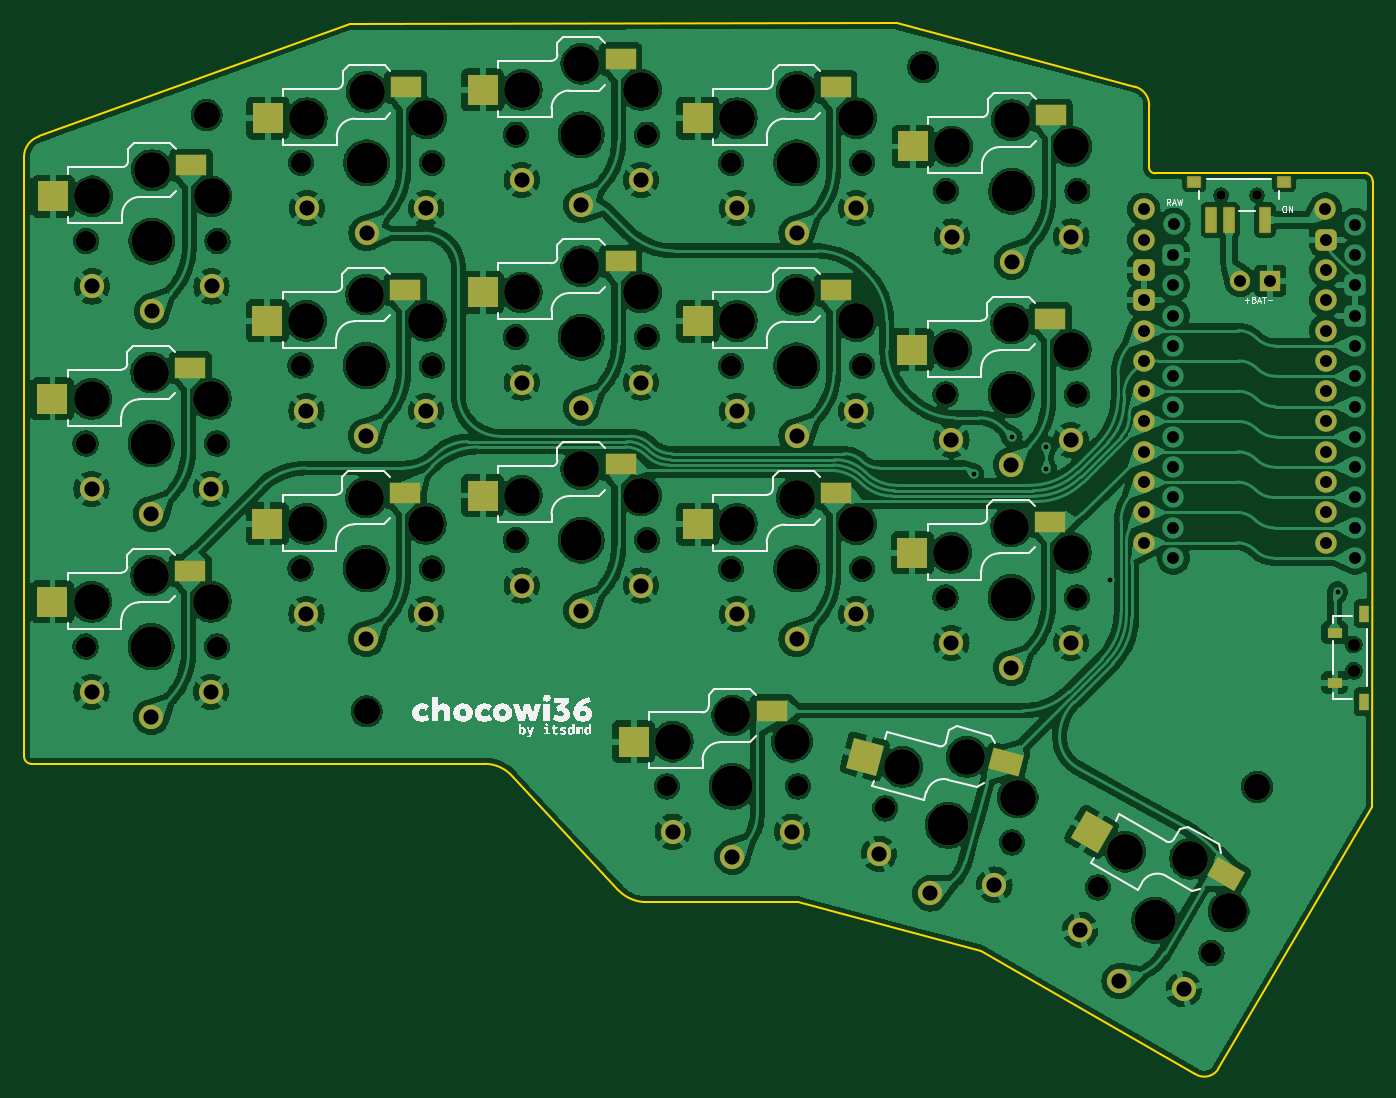
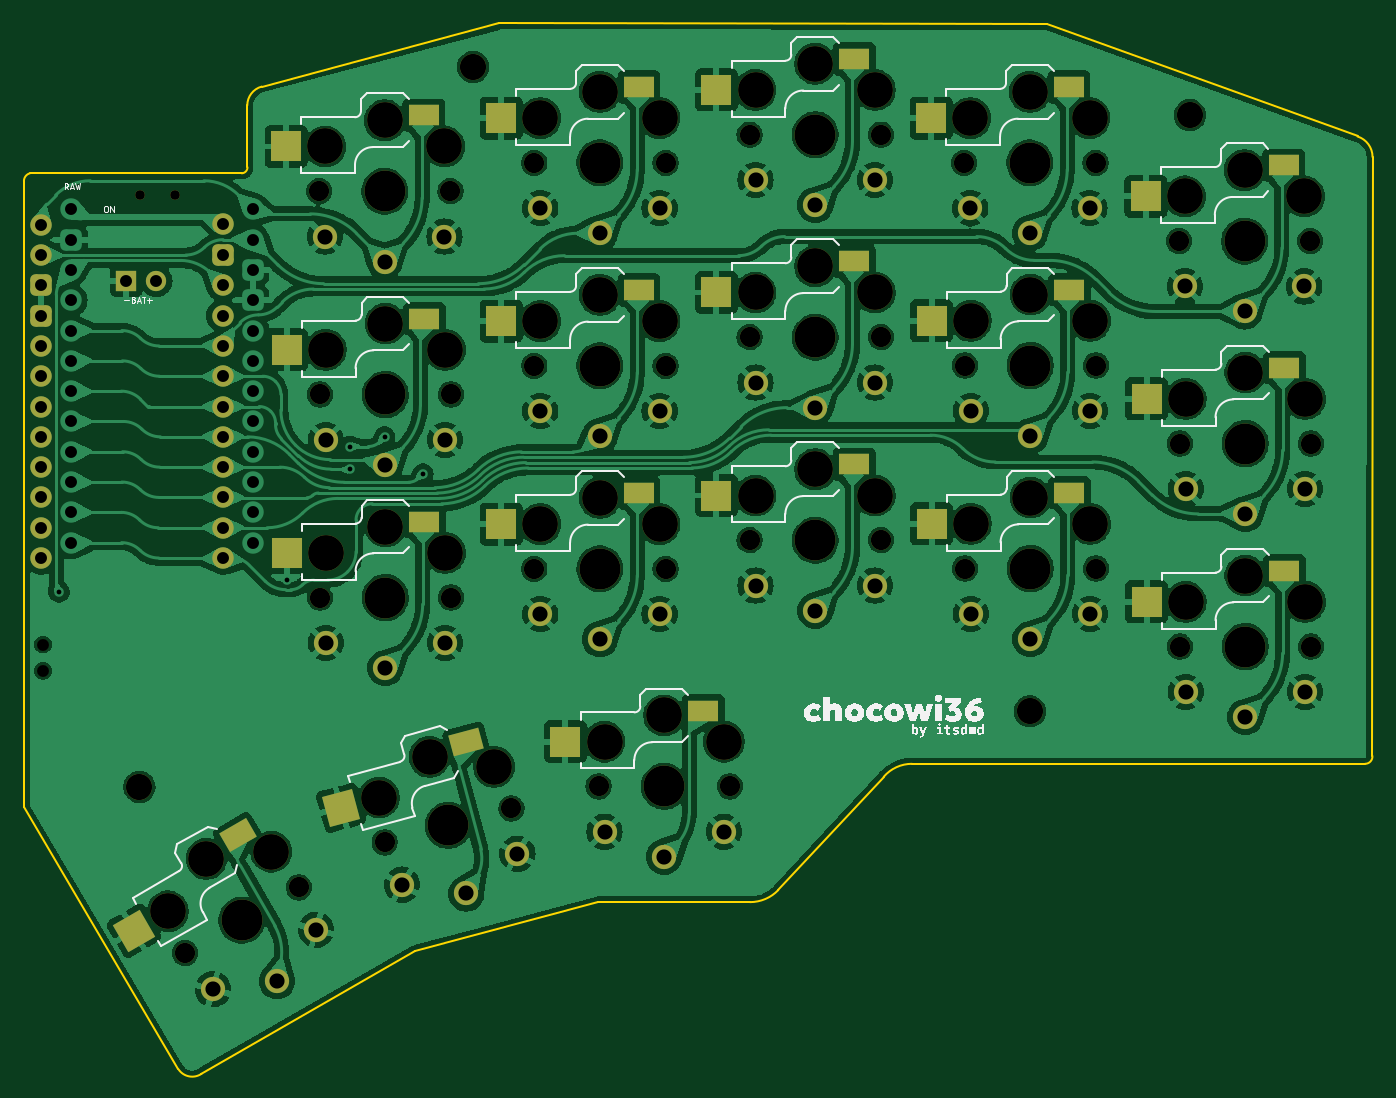
Circuit board: 11 layer files. Board 113.1 x 88.1 mm.
- bottom_copper: chocowi36-rounded-B_Cu.gbr (474351 bytes)
- bottom_mask: chocowi36-rounded-B_Mask.gbr (8818 bytes)
- paste: chocowi36-rounded-B_Paste.gbr (2369 bytes)
- bottom_silk: chocowi36-rounded-B_Silkscreen.gbr (41795 bytes)
- outline: chocowi36-rounded-Edge_Cuts.gbr (1777 bytes)
- top_copper: chocowi36-rounded-F_Cu.gbr (488358 bytes)
- top_mask: chocowi36-rounded-F_Mask.gbr (9413 bytes)
- paste: chocowi36-rounded-F_Paste.gbr (2771 bytes)
- top_silk: chocowi36-rounded-F_Silkscreen.gbr (42481 bytes)
- drill: chocowi36-rounded-NPTH.drl (2462 bytes)
- drill: chocowi36-rounded-PTH.drl (2096 bytes)

=== bottom_copper: chocowi36-rounded-B_Cu.gbr (474351 bytes, source omitted) ===
=== bottom_mask: chocowi36-rounded-B_Mask.gbr (8818 bytes, source omitted) ===
=== paste: chocowi36-rounded-B_Paste.gbr ===
%TF.GenerationSoftware,KiCad,Pcbnew,8.0.4*%
%TF.CreationDate,2024-09-02T19:06:30+07:00*%
%TF.ProjectId,chocowi36-rounded,63686f63-6f77-4693-9336-2d726f756e64,rev?*%
%TF.SameCoordinates,Original*%
%TF.FileFunction,Paste,Bot*%
%TF.FilePolarity,Positive*%
%FSLAX46Y46*%
G04 Gerber Fmt 4.6, Leading zero omitted, Abs format (unit mm)*
G04 Created by KiCad (PCBNEW 8.0.4) date 2024-09-02 19:06:30*
%MOMM*%
%LPD*%
G01*
G04 APERTURE LIST*
G04 Aperture macros list*
%AMRotRect*
0 Rectangle, with rotation*
0 The origin of the aperture is its center*
0 $1 length*
0 $2 width*
0 $3 Rotation angle, in degrees counterclockwise*
0 Add horizontal line*
21,1,$1,$2,0,0,$3*%
G04 Aperture macros list end*
%ADD10R,2.600000X1.800000*%
%ADD11R,2.600000X2.600000*%
%ADD12RotRect,2.600000X1.800000X345.000000*%
%ADD13RotRect,2.600000X2.600000X345.000000*%
%ADD14RotRect,2.600000X1.800000X330.000000*%
%ADD15RotRect,2.600000X2.600000X330.000000*%
G04 APERTURE END LIST*
D10*
%TO.C,SW2*%
X82635000Y-59230000D03*
D11*
X94185000Y-61830000D03*
%TD*%
D10*
%TO.C,SW3*%
X100635000Y-52670000D03*
D11*
X112185000Y-55270000D03*
%TD*%
D10*
%TO.C,SW4*%
X118635000Y-50310000D03*
D11*
X130185000Y-52910000D03*
%TD*%
D10*
%TO.C,SW5*%
X136679000Y-52670000D03*
D11*
X148229000Y-55270000D03*
%TD*%
D10*
%TO.C,SW6*%
X154713000Y-55050000D03*
D11*
X166263000Y-57650000D03*
%TD*%
D10*
%TO.C,SW8*%
X82577000Y-76200000D03*
D11*
X94127000Y-78800000D03*
%TD*%
D10*
%TO.C,SW9*%
X100595000Y-69660000D03*
D11*
X112145000Y-72260000D03*
%TD*%
D10*
%TO.C,SW10*%
X118635000Y-67290000D03*
D11*
X130185000Y-69890000D03*
%TD*%
D10*
%TO.C,SW11*%
X136679000Y-69682000D03*
D11*
X148229000Y-72282000D03*
%TD*%
D10*
%TO.C,SW12*%
X154665000Y-72090000D03*
D11*
X166215000Y-74690000D03*
%TD*%
D10*
%TO.C,SW14*%
X82577000Y-93218000D03*
D11*
X94127000Y-95818000D03*
%TD*%
D10*
%TO.C,SW15*%
X100595000Y-86678000D03*
D11*
X112145000Y-89278000D03*
%TD*%
D10*
%TO.C,SW16*%
X118635000Y-84308000D03*
D11*
X130185000Y-86908000D03*
%TD*%
D10*
%TO.C,SW17*%
X136679000Y-86700000D03*
D11*
X148229000Y-89300000D03*
%TD*%
D10*
%TO.C,SW18*%
X154665000Y-89108000D03*
D11*
X166215000Y-91708000D03*
%TD*%
D12*
%TO.C,SW20*%
X151167126Y-107579777D03*
D13*
X161650640Y-113080544D03*
%TD*%
D14*
%TO.C,SW21*%
X170308767Y-115373689D03*
D15*
X179011360Y-123400356D03*
%TD*%
D10*
%TO.C,SW19*%
X131295000Y-104940000D03*
D11*
X142845000Y-107540000D03*
%TD*%
M02*

=== bottom_silk: chocowi36-rounded-B_Silkscreen.gbr (41795 bytes, source omitted) ===
=== outline: chocowi36-rounded-Edge_Cuts.gbr ===
%TF.GenerationSoftware,KiCad,Pcbnew,8.0.4*%
%TF.CreationDate,2024-09-02T19:06:31+07:00*%
%TF.ProjectId,chocowi36-rounded,63686f63-6f77-4693-9336-2d726f756e64,rev?*%
%TF.SameCoordinates,Original*%
%TF.FileFunction,Profile,NP*%
%FSLAX46Y46*%
G04 Gerber Fmt 4.6, Leading zero omitted, Abs format (unit mm)*
G04 Created by KiCad (PCBNEW 8.0.4) date 2024-09-02 19:06:31*
%MOMM*%
%LPD*%
G01*
G04 APERTURE LIST*
%TA.AperFunction,Profile*%
%ADD10C,0.150000*%
%TD*%
G04 APERTURE END LIST*
D10*
X140110000Y-120990000D02*
X155450000Y-125100000D01*
X168310000Y-52630001D02*
G75*
G02*
X169517467Y-54210000I-430000J-1579999D01*
G01*
X76447128Y-56810904D02*
X102480000Y-47360000D01*
X113800000Y-109400000D02*
G75*
G02*
X116158239Y-110480145I0J-3114400D01*
G01*
X116158248Y-110480137D02*
X125010001Y-119989999D01*
X188240000Y-60551553D02*
X188224480Y-113047980D01*
X127370000Y-120994522D02*
X140110000Y-120990000D01*
X75187224Y-58530000D02*
G75*
G02*
X76447128Y-56810904I1802776J0D01*
G01*
X155450000Y-125100000D02*
X173389826Y-135406790D01*
X75807553Y-109400000D02*
G75*
G02*
X75199975Y-108745551I47J609300D01*
G01*
X187740000Y-59898708D02*
X169979643Y-59898708D01*
X187740000Y-59898708D02*
G75*
G02*
X188239931Y-60551553I-176100J-652692D01*
G01*
X75187224Y-58530000D02*
X75200000Y-108745553D01*
X127370000Y-120994522D02*
G75*
G02*
X125010001Y-119989999I0J3274522D01*
G01*
X175285188Y-135009859D02*
X188224480Y-113047980D01*
X169979643Y-59898708D02*
G75*
G02*
X169500976Y-59390020I20357J498708D01*
G01*
X175285188Y-135009859D02*
G75*
G02*
X173357218Y-135389287I-1152988J770659D01*
G01*
X168310000Y-52630001D02*
X148400000Y-47340000D01*
X169500977Y-59390020D02*
X169517467Y-54210000D01*
X102480000Y-47360000D02*
X148400000Y-47340000D01*
X113800000Y-109400000D02*
X75807553Y-109400000D01*
M02*

=== top_copper: chocowi36-rounded-F_Cu.gbr (488358 bytes, source omitted) ===
=== top_mask: chocowi36-rounded-F_Mask.gbr (9413 bytes, source omitted) ===
=== paste: chocowi36-rounded-F_Paste.gbr ===
%TF.GenerationSoftware,KiCad,Pcbnew,8.0.4*%
%TF.CreationDate,2024-09-02T19:06:30+07:00*%
%TF.ProjectId,chocowi36-rounded,63686f63-6f77-4693-9336-2d726f756e64,rev?*%
%TF.SameCoordinates,Original*%
%TF.FileFunction,Paste,Top*%
%TF.FilePolarity,Positive*%
%FSLAX46Y46*%
G04 Gerber Fmt 4.6, Leading zero omitted, Abs format (unit mm)*
G04 Created by KiCad (PCBNEW 8.0.4) date 2024-09-02 19:06:30*
%MOMM*%
%LPD*%
G01*
G04 APERTURE LIST*
G04 Aperture macros list*
%AMRotRect*
0 Rectangle, with rotation*
0 The origin of the aperture is its center*
0 $1 length*
0 $2 width*
0 $3 Rotation angle, in degrees counterclockwise*
0 Add horizontal line*
21,1,$1,$2,0,0,$3*%
G04 Aperture macros list end*
%ADD10R,0.800000X2.000000*%
%ADD11R,1.000000X0.800000*%
%ADD12R,2.625000X1.800000*%
%ADD13R,2.600000X2.600000*%
%ADD14RotRect,2.625000X1.800000X345.000000*%
%ADD15RotRect,2.600000X2.600000X345.000000*%
%ADD16RotRect,2.625000X1.800000X330.000000*%
%ADD17RotRect,2.600000X2.600000X330.000000*%
%ADD18R,1.270000X0.900000*%
%ADD19R,0.800000X1.450000*%
G04 APERTURE END LIST*
D10*
%TO.C,SW_POWER1*%
X174727000Y-63825001D03*
X179227000Y-63825001D03*
X176227000Y-63825001D03*
D11*
X180800000Y-60600000D03*
X173300000Y-60600000D03*
%TD*%
D12*
%TO.C,SW2*%
X89197500Y-59230000D03*
D13*
X77635000Y-61830000D03*
%TD*%
D12*
%TO.C,SW3*%
X107197500Y-52670000D03*
D13*
X95635000Y-55270000D03*
%TD*%
D12*
%TO.C,SW4*%
X125197500Y-50310000D03*
D13*
X113635000Y-52910000D03*
%TD*%
D12*
%TO.C,SW5*%
X143241500Y-52670000D03*
D13*
X131679000Y-55270000D03*
%TD*%
D12*
%TO.C,SW6*%
X161275500Y-55050000D03*
D13*
X149713000Y-57650000D03*
%TD*%
D12*
%TO.C,SW8*%
X89139500Y-76200000D03*
D13*
X77577000Y-78800000D03*
%TD*%
D12*
%TO.C,SW9*%
X107157500Y-69660000D03*
D13*
X95595000Y-72260000D03*
%TD*%
D12*
%TO.C,SW10*%
X125197500Y-67290000D03*
D13*
X113635000Y-69890000D03*
%TD*%
D12*
%TO.C,SW11*%
X143241500Y-69682000D03*
D13*
X131679000Y-72282000D03*
%TD*%
D12*
%TO.C,SW12*%
X161227500Y-72090000D03*
D13*
X149665000Y-74690000D03*
%TD*%
D12*
%TO.C,SW14*%
X89139500Y-93218000D03*
D13*
X77577000Y-95818000D03*
%TD*%
D12*
%TO.C,SW15*%
X107157500Y-86678000D03*
D13*
X95595000Y-89278000D03*
%TD*%
D12*
%TO.C,SW16*%
X125197500Y-84308000D03*
D13*
X113635000Y-86908000D03*
%TD*%
D12*
%TO.C,SW17*%
X143241500Y-86700000D03*
D13*
X131679000Y-89300000D03*
%TD*%
D12*
%TO.C,SW18*%
X161227500Y-89107999D03*
D13*
X149665000Y-91708000D03*
%TD*%
D14*
%TO.C,SW20*%
X157506014Y-109278277D03*
D15*
X145664567Y-108797089D03*
%TD*%
D16*
%TO.C,SW21*%
X175992059Y-118654940D03*
D17*
X164678640Y-115125356D03*
%TD*%
D12*
%TO.C,SW19*%
X137857500Y-104939999D03*
D13*
X126295000Y-107540000D03*
%TD*%
D18*
%TO.C,SW_RST1*%
X185050000Y-102600000D03*
X185050000Y-98400000D03*
D19*
X187550000Y-104200001D03*
X187550000Y-96799999D03*
%TD*%
M02*

=== top_silk: chocowi36-rounded-F_Silkscreen.gbr (42481 bytes, source omitted) ===
=== drill: chocowi36-rounded-NPTH.drl ===
M48
; DRILL file {KiCad 8.0.4} date 2024-09-02T19:06:32+0700
; FORMAT={-:-/ absolute / metric / decimal}
; #@! TF.CreationDate,2024-09-02T19:06:32+07:00
; #@! TF.GenerationSoftware,Kicad,Pcbnew,8.0.4
; #@! TF.FileFunction,NonPlated,1,2,NPTH
FMAT,2
METRIC
; #@! TA.AperFunction,NonPlated,NPTH,ComponentDrill
T1C0.800
; #@! TA.AperFunction,NonPlated,NPTH,ComponentDrill
T2C1.000
; #@! TA.AperFunction,NonPlated,NPTH,ComponentDrill
T3C1.702
; #@! TA.AperFunction,NonPlated,NPTH,ComponentDrill
T4C2.200
; #@! TA.AperFunction,NonPlated,NPTH,ComponentDrill
T5C3.000
; #@! TA.AperFunction,NonPlated,NPTH,ComponentDrill
T6C3.429
%
G90
G05
T1
X175.55Y-61.725
X178.55Y-61.725
T2
X186.65Y-99.4
X186.65Y-101.6
T3
X80.352Y-82.55
X80.352Y-99.568
X80.41Y-65.58
X91.352Y-82.55
X91.352Y-99.568
X91.41Y-65.58
X98.37Y-76.01
X98.37Y-93.028
X98.41Y-59.02
X109.37Y-76.01
X109.37Y-93.028
X109.41Y-59.02
X116.41Y-56.66
X116.41Y-73.64
X116.41Y-90.658
X127.41Y-56.66
X127.41Y-73.64
X127.41Y-90.658
X129.07Y-111.29
X134.454Y-59.02
X134.454Y-76.032
X134.454Y-93.05
X140.07Y-111.29
X145.454Y-59.02
X145.454Y-76.032
X145.454Y-93.05
X147.374Y-113.138
X152.44Y-78.44
X152.44Y-95.458
X152.488Y-61.4
X158.0Y-115.985
X163.44Y-78.44
X163.44Y-95.458
X163.488Y-61.4
X165.207Y-119.76
X174.733Y-125.26
T4
X90.5Y-55.02
X103.91Y-105.0
X150.58Y-50.97
X178.56Y-111.33
T5
X80.852Y-78.8
X80.852Y-95.818
X80.91Y-61.83
X85.852Y-76.6
X85.852Y-93.618
X85.91Y-59.63
X90.852Y-78.8
X90.852Y-95.818
X90.91Y-61.83
X98.87Y-72.26
X98.87Y-89.278
X98.91Y-55.27
X103.87Y-70.06
X103.87Y-87.078
X103.91Y-53.07
X108.87Y-72.26
X108.87Y-89.278
X108.91Y-55.27
X116.91Y-52.91
X116.91Y-69.89
X116.91Y-86.908
X121.91Y-50.71
X121.91Y-67.69
X121.91Y-84.708
X126.91Y-52.91
X126.91Y-69.89
X126.91Y-86.908
X129.57Y-107.54
X134.57Y-105.34
X134.954Y-55.27
X134.954Y-72.282
X134.954Y-89.3
X139.57Y-107.54
X139.954Y-53.07
X139.954Y-70.082
X139.954Y-87.1
X144.954Y-55.27
X144.954Y-72.282
X144.954Y-89.3
X148.828Y-109.645
X152.94Y-74.69
X152.94Y-91.708
X152.988Y-57.65
X154.227Y-108.814
X157.94Y-72.49
X157.94Y-89.508
X157.988Y-55.45
X158.487Y-112.233
X162.94Y-91.708
X162.94Y-74.69
X162.988Y-57.65
X167.515Y-116.763
X172.945Y-117.358
X176.175Y-121.763
T6
X85.852Y-82.55
X85.852Y-99.568
X85.91Y-65.58
X103.87Y-76.01
X103.87Y-93.028
X103.91Y-59.02
X121.91Y-56.66
X121.91Y-73.64
X121.91Y-90.658
X134.57Y-111.29
X139.954Y-59.02
X139.954Y-76.032
X139.954Y-93.05
X152.687Y-114.561
X157.94Y-78.44
X157.94Y-95.458
X157.988Y-61.4
X169.97Y-122.51
M30

=== drill: chocowi36-rounded-PTH.drl ===
M48
; DRILL file {KiCad 8.0.4} date 2024-09-02T19:06:32+0700
; FORMAT={-:-/ absolute / metric / decimal}
; #@! TF.CreationDate,2024-09-02T19:06:32+07:00
; #@! TF.GenerationSoftware,Kicad,Pcbnew,8.0.4
; #@! TF.FileFunction,Plated,1,2,PTH
FMAT,2
METRIC
; #@! TA.AperFunction,Plated,PTH,ViaDrill
T1C0.400
; #@! TA.AperFunction,Plated,PTH,ComponentDrill
T2C1.000
; #@! TA.AperFunction,Plated,PTH,ComponentDrill
T3C1.270
%
G90
G05
T1
X154.8Y-85.1
X158.0Y-82.0
X160.9Y-82.8
X160.9Y-84.7
X166.2Y-94.0
X185.3Y-95.0
T2
X169.06Y-62.92
X169.06Y-65.46
X169.06Y-68.0
X169.06Y-70.54
X169.06Y-73.08
X169.06Y-75.62
X169.06Y-78.16
X169.06Y-80.7
X169.06Y-83.24
X169.06Y-85.78
X169.06Y-88.32
X169.06Y-90.86
X171.55Y-66.75
X171.55Y-69.29
X171.55Y-71.83
X171.55Y-74.37
X171.55Y-76.91
X171.55Y-79.45
X171.55Y-81.99
X171.55Y-84.53
X171.55Y-87.07
X171.55Y-89.61
X171.55Y-92.15
X171.57Y-64.18
X177.13Y-68.9
X179.67Y-68.9
X184.28Y-62.89
X184.3Y-65.46
X184.3Y-68.0
X184.3Y-70.54
X184.3Y-73.08
X184.3Y-75.62
X184.3Y-78.16
X184.3Y-80.7
X184.3Y-83.24
X184.3Y-85.78
X184.3Y-88.32
X184.3Y-90.86
X186.79Y-64.21
X186.79Y-66.75
X186.79Y-69.29
X186.79Y-71.83
X186.79Y-74.37
X186.79Y-76.91
X186.79Y-79.45
X186.79Y-81.99
X186.79Y-84.53
X186.79Y-87.07
X186.79Y-89.61
X186.79Y-92.15
T3
X80.852Y-86.35
X80.852Y-103.368
X80.91Y-69.38
X85.852Y-88.45
X85.852Y-105.468
X85.91Y-71.48
X90.852Y-86.35
X90.852Y-103.368
X90.91Y-69.38
X98.87Y-79.81
X98.87Y-96.828
X98.91Y-62.82
X103.87Y-81.91
X103.87Y-98.928
X103.91Y-64.92
X108.87Y-79.81
X108.87Y-96.828
X108.91Y-62.82
X116.91Y-60.46
X116.91Y-77.44
X116.91Y-94.458
X121.91Y-62.56
X121.91Y-79.54
X121.91Y-96.558
X126.91Y-60.46
X126.91Y-77.44
X126.91Y-94.458
X129.57Y-115.09
X134.57Y-117.19
X134.954Y-62.82
X134.954Y-79.832
X134.954Y-96.85
X139.57Y-115.09
X139.954Y-64.92
X139.954Y-81.932
X139.954Y-98.95
X144.954Y-62.82
X144.954Y-79.832
X144.954Y-96.85
X146.874Y-116.937
X151.16Y-120.26
X152.94Y-82.24
X152.94Y-99.258
X152.988Y-65.2
X156.533Y-119.526
X157.94Y-84.34
X157.94Y-101.358
X157.988Y-67.3
X162.94Y-82.24
X162.94Y-99.258
X162.988Y-65.2
X163.74Y-123.301
X167.02Y-127.62
X172.4Y-128.301
M30
